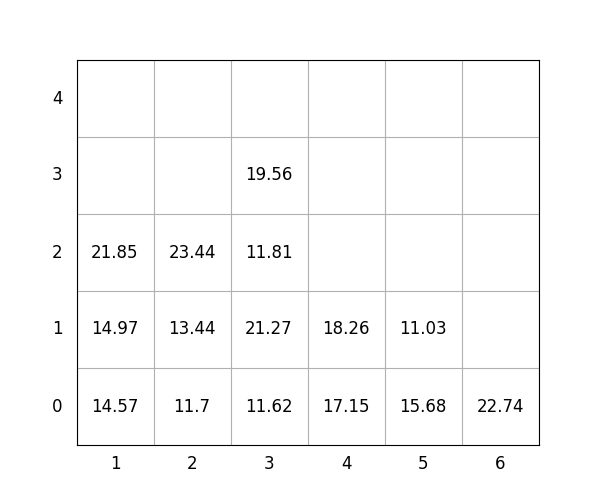

The file beside this chart, header and first rows:
idx, loc_x, loc_y, loc_z, weight, group, score, seq, reloc, size(ft)
1, 1, 0, 0, 14.57, 2, 214.6, 0, 0, 20
2, 5, 0, 0, 15.68, 0, 15.68, 0, 0, 20
3, 4, 0, 0, 17.15, 2, 217.2, 0, 0, 20
4, 1, 0, 1, 14.97, 3, 315, 1, 0, 20
5, 6, 0, 0, 22.74, 3, 322.7, 2, 0, 20
6, 1, 0, 2, 21.85, 3, 321.9, 3, 0, 20
7, 3, 0, 0, 11.62, 0, 11.62, 4, 0, 20
8, 3, 0, 1, 21.27, 2, 221.3, 5, 0, 20
9, 3, 0, 2, 11.81, 3, 311.8, 6, 0, 20
10, 2, 0, 0, 11.7, 0, 11.7, 7, 0, 20
11, 4, 0, 1, 18.26, 2, 218.3, 8, 0, 20
12, 5, 0, 1, 11.03, 2, 211, 9, 0, 20
13, 2, 0, 1, 13.44, 0, 13.44, 10, 0, 20
14, 3, 0, 3, 19.56, 3, 319.6, 11, 0, 20
15, 2, 0, 2, 23.44, 1, 123.4, 12, 0, 20
